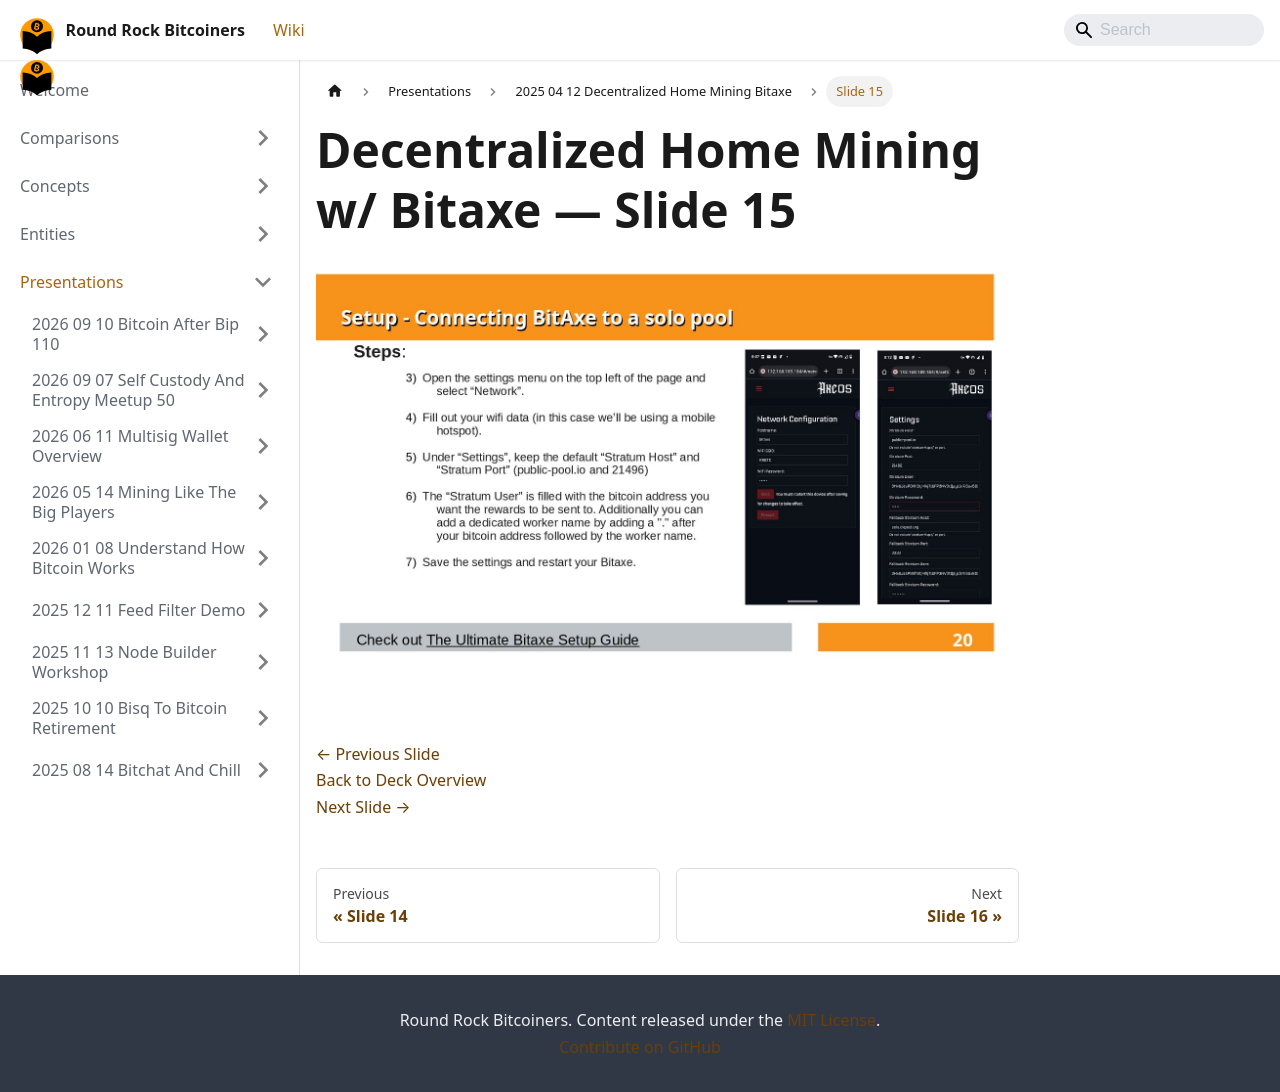

repository: jason-me/rrbtc-wiki · page: presentations/2025-04-12-decentralized-home-mining-bitaxe/slide-015/index.html · generator: docusaurus

---
title: "Slide 15 of 26 - Decentralized Home Mining w/ Bitaxe"
sidebar_label: "Slide 15"
pagination_next: "presentations/2025-04-12-decentralized-home-mining-bitaxe/slide-016"
pagination_prev: "presentations/2025-04-12-decentralized-home-mining-bitaxe/slide-014"
---

# Decentralized Home Mining w/ Bitaxe — Slide 15

![Slide 15 of 26 from 'Decentralized Home Mining w/ Bitaxe' (2025-04-01)](/img/slides/2025-04-12-decentralized-home-mining-bitaxe/slide_014.jpg)

<br/>
<br/>

[← Previous Slide](/presentations/2025-04-12-decentralized-home-mining-bitaxe/slide-014)  
[Back to Deck Overview](/presentations/2025-04-12-decentralized-home-mining-bitaxe/)  
[Next Slide →](/presentations/2025-04-12-decentralized-home-mining-bitaxe/slide-016)
